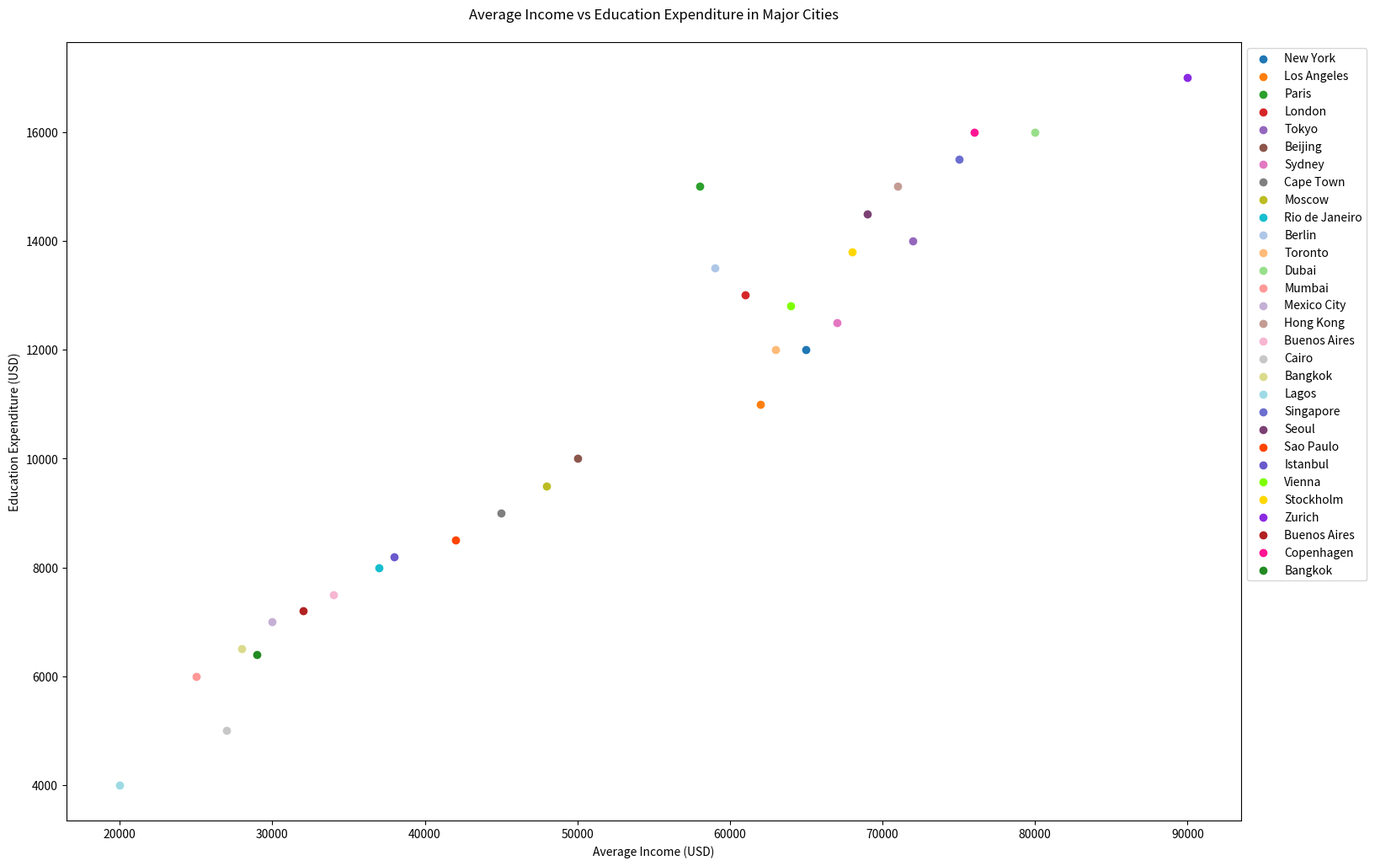

Write the Python code that produced this figure.

import matplotlib.pyplot as plt

city = ["New York", "Los Angeles", "Paris", "London", "Tokyo", "Beijing", "Sydney", "Cape Town", "Moscow", "Rio de Janeiro", "Berlin", "Toronto", "Dubai", "Mumbai", "Mexico City", "Hong Kong", "Buenos Aires", "Cairo", "Bangkok", "Lagos", "Singapore", "Seoul", "Sao Paulo", "Istanbul", "Vienna", "Stockholm", "Zurich", "Buenos Aires", "Copenhagen", "Bangkok"]
average_income = [65000, 62000, 58000, 61000, 72000, 50000, 67000, 45000, 48000, 37000, 59000, 63000, 80000, 25000, 30000, 71000, 34000, 27000, 28000, 20000, 75000, 69000, 42000, 38000, 64000, 68000, 90000, 32000, 76000, 29000]
education_expenditure = [12000, 11000, 15000, 13000, 14000, 10000, 12500, 9000, 9500, 8000, 13500, 12000, 16000, 6000, 7000, 15000, 7500, 5000, 6500, 4000, 15500, 14500, 8500, 8200, 12800, 13800, 17000, 7200, 16000, 6400]
colors = ['#1F77B4', '#FF7F0E', '#2CA02C', '#D62728', '#9467BD', '#8C564B', '#E377C2', '#7F7F7F', '#BCBD22', '#17BECF', '#AEC7E8', '#FFBB78', '#98DF8A', '#FF9896', '#C5B0D5', '#C49C94', '#F7B6D2', '#C7C7C7', '#DBDB8D', '#9EDAE5', '#6B6ECF', '#7B4173', '#FF4500', '#6A5ACD', '#7FFF00', '#FFD700', '#8A2BE2', '#B22222', '#FF1493', '#228B22']

plt.figure(figsize=(18, 12))

for i in range(len(city)):
    plt.scatter(average_income[i], education_expenditure[i], color=colors[i], label=city[i])

plt.title('Average Income vs Education Expenditure in Major Cities', pad=20)
plt.xlabel('Average Income (USD)')
plt.ylabel('Education Expenditure (USD)')
plt.legend(loc='upper left', bbox_to_anchor=(1, 1))

plt.show()
